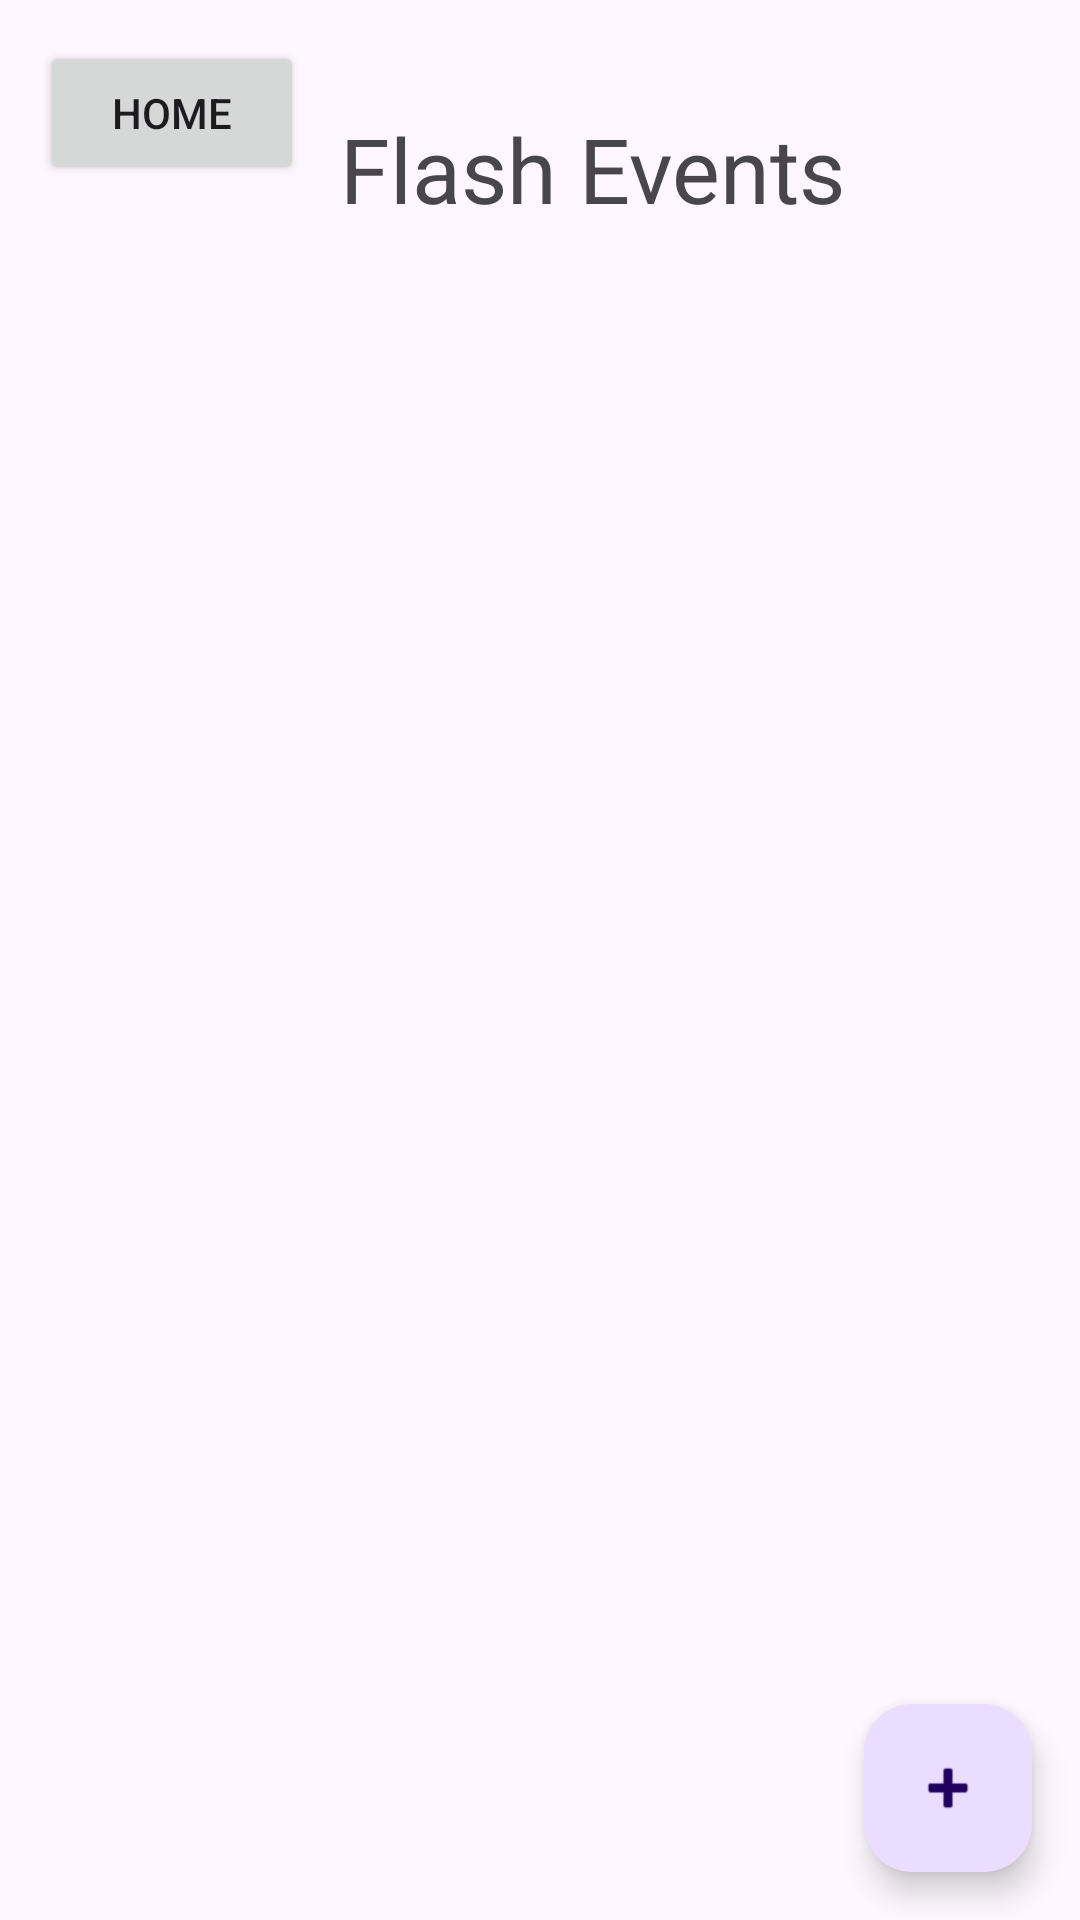

Write the Android layout XML for this screen, with the resource values it uses.
<!-- AndroidManifest.xml: application theme Theme.QuickUtility -->
<!-- res/layout/flash_news.xml -->
<?xml version="1.0" encoding="utf-8"?>
<androidx.constraintlayout.widget.ConstraintLayout xmlns:android="http://schemas.android.com/apk/res/android"
    xmlns:app="http://schemas.android.com/apk/res-auto"
    xmlns:tools="http://schemas.android.com/tools"
    android:layout_width="match_parent"
    android:layout_height="match_parent"
    tools:context=".FlashNews">

    

    

    <Button
        android:id="@+id/btnHome5"
        android:layout_width="wrap_content"
        android:layout_height="wrap_content"
        android:text="Home"
        app:layout_constraintBottom_toBottomOf="parent"
        app:layout_constraintEnd_toEndOf="parent"
        app:layout_constraintHorizontal_bias="0.049"
        app:layout_constraintStart_toStartOf="parent"
        app:layout_constraintTop_toTopOf="parent"
        app:layout_constraintVertical_bias="0.023" />

    <ListView
        android:id="@+id/eventListView"
        android:layout_width="368dp"
        android:layout_height="503dp"
        app:layout_constraintBottom_toBottomOf="parent"
        app:layout_constraintEnd_toEndOf="parent"
        app:layout_constraintStart_toStartOf="parent"
        app:layout_constraintTop_toBottomOf="@+id/textView5" />

    <com.google.android.material.floatingactionbutton.FloatingActionButton
        android:id="@+id/fabAddEvent"
        android:layout_width="wrap_content"
        android:layout_height="wrap_content"
        android:layout_margin="16dp"
        android:layout_marginEnd="16dp"
        android:layout_marginBottom="16dp"
        android:contentDescription="Add Event"
        android:src="@android:drawable/ic_input_add"
        app:layout_constraintBottom_toBottomOf="parent"
        app:layout_constraintEnd_toEndOf="parent" />

    <TextView
        android:id="@+id/textView5"
        android:layout_width="211dp"
        android:layout_height="51dp"
        android:text="Flash Events"
        android:textSize="30dp"
        app:layout_constraintBottom_toBottomOf="parent"
        app:layout_constraintEnd_toEndOf="parent"
        app:layout_constraintHorizontal_bias="0.76"
        app:layout_constraintStart_toStartOf="parent"
        app:layout_constraintTop_toTopOf="parent"
        app:layout_constraintVertical_bias="0.061" />

    <View
        android:id="@+id/divider5"
        android:layout_width="409dp"
        android:layout_height="1dp"
        android:layout_marginStart="1dp"
        android:layout_marginTop="34dp"
        android:layout_marginEnd="1dp"
        android:layout_marginBottom="34dp"
        android:background="?android:attr/listDivider"
        app:layout_constraintBottom_toTopOf="@+id/eventListView"
        app:layout_constraintEnd_toEndOf="parent"
        app:layout_constraintStart_toStartOf="parent"
        app:layout_constraintTop_toBottomOf="@+id/textView5" />


</androidx.constraintlayout.widget.ConstraintLayout>
<!-- resources referenced by this layout -->
<resources>
  <style name="Theme.QuickUtility" parent="Base.Theme.QuickUtility">
          
      </style>
  <style name="Base.Theme.QuickUtility" parent="Theme.Material3.DayNight.NoActionBar">
          
          
      </style>
</resources>
